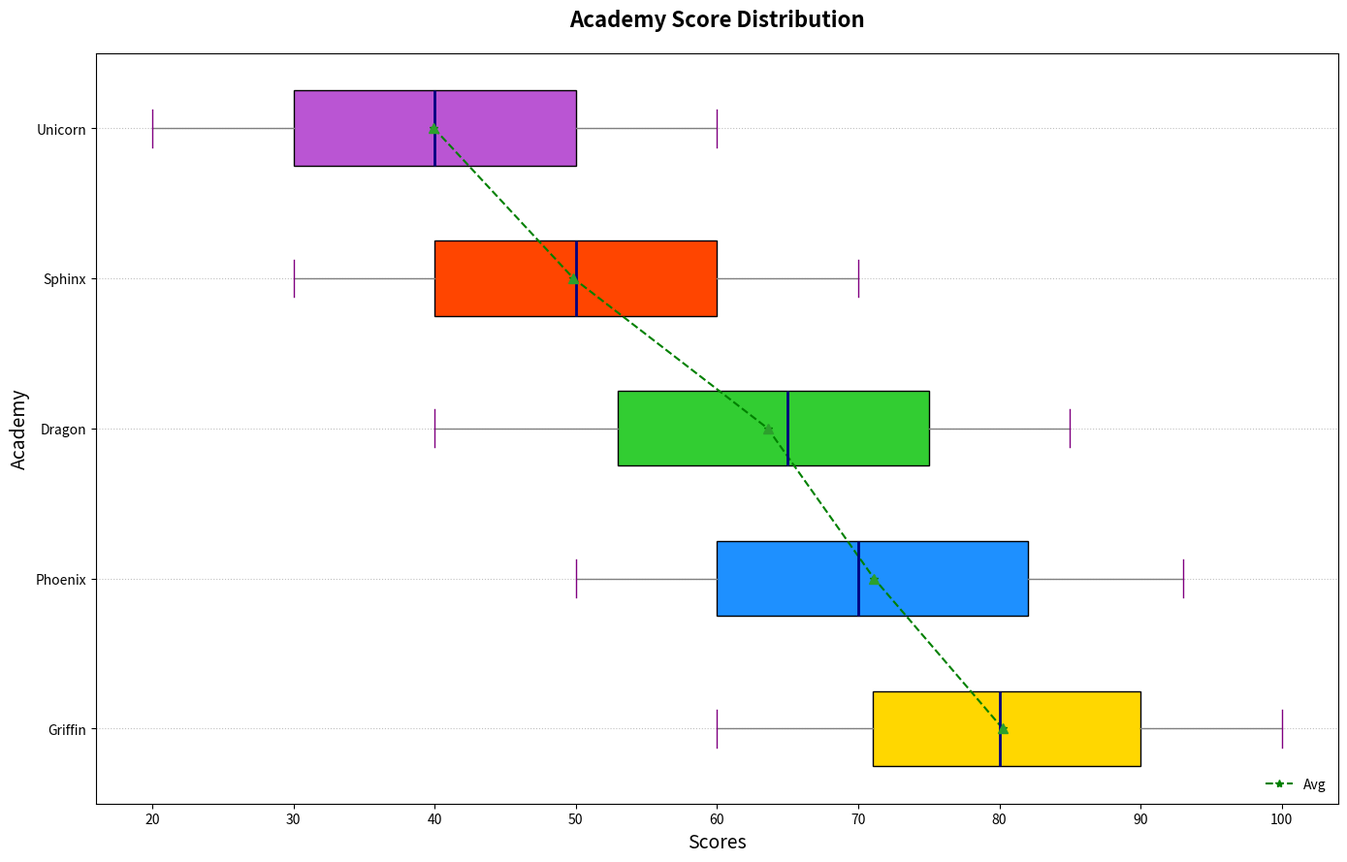

Here is the Python script that generated this plot:
import matplotlib.pyplot as plt
import numpy as np

academy_griffin_scores = [60, 62, 67, 70, 71, 72, 75, 78, 80, 82, 85, 87, 90, 93, 95, 97, 100]
academy_phoenix_scores = [50, 52, 55, 57, 60, 62, 65, 68, 70, 75, 78, 80, 82, 85, 87, 90, 93]
academy_dragon_scores = [40, 42, 45, 50, 53, 55, 60, 62, 65, 67, 70, 73, 75, 77, 80, 82, 85]
academy_sphinx_scores = [30, 32, 35, 37, 40, 42, 45, 47, 50, 53, 55, 57, 60, 62, 65, 67, 70]
academy_unicorn_scores = [20, 22, 25, 27, 30, 32, 35, 38, 40, 42, 45, 48, 50, 53, 55, 57, 60]

data = [
    academy_griffin_scores,
    academy_phoenix_scores,
    academy_dragon_scores,
    academy_sphinx_scores,
    academy_unicorn_scores
]

averages = [np.mean(scores) for scores in data]
academies = ['Griffin', 'Phoenix', 'Dragon', 'Sphinx', 'Unicorn']

fig, ax = plt.subplots(figsize=(14, 9))
box = ax.boxplot(data, labels=academies, patch_artist=True, notch=False, showmeans=True, vert=False)

colors = ['#FFD700', '#1E90FF', '#32CD32', '#FF4500', '#BA55D3']
for patch, color in zip(box['boxes'], colors):
    patch.set_facecolor(color)

plt.setp(box['medians'], color='navy', linewidth=2)
plt.setp(box['means'], marker='^', color='orange', markersize=7)
plt.setp(box['whiskers'], linestyle='-', color='gray')
plt.setp(box['caps'], color='purple')

ax.plot(averages, range(1, len(academies) + 1), marker='*', linestyle='--', color='green', label='Avg')

outliers = [
    [score for score in scores if score < np.percentile(scores, 25) - 1.5*(np.percentile(scores, 75) - np.percentile(scores, 25)) 
                     or score > np.percentile(scores, 75) + 1.5*(np.percentile(scores, 75) - np.percentile(scores, 25))]
    for scores in data
]

for idx, academy_outliers in enumerate(outliers):
    ax.scatter(academy_outliers, [idx + 1] * len(academy_outliers), color='red', marker='x', zorder=3)

ax.set_title('Academy Score Distribution', fontsize=16, fontweight='bold', pad=20)
ax.set_xlabel('Scores', fontsize=14, fontweight='light')
ax.set_ylabel('Academy', fontsize=14, fontweight='light')

ax.legend(loc='lower right', fontsize=10, frameon=False)

ax.grid(axis='y', linestyle=':', alpha=0.8)

plt.tight_layout()
plt.show()
